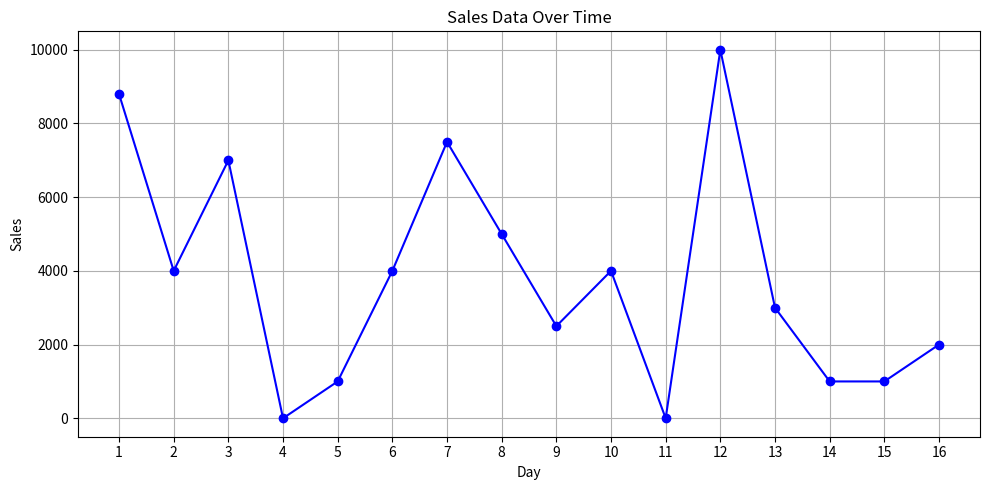

Recreate this plot in Python.
import matplotlib.pyplot as plt

# Sales data
sales_data = [8800, 4000, 7000, 0, 1000, 4000, 7500, 5000, 2500, 4000, 0, 10000, 3000, 1000, 1000, 2000]
days = list(range(1, len(sales_data) + 1))

# Plotting the data
plt.figure(figsize=(10, 5))
plt.plot(days, sales_data, marker='o', linestyle='-', color='blue')
plt.title('Sales Data Over Time')
plt.xlabel('Day')
plt.ylabel('Sales')
plt.grid(True)
plt.xticks(days)
plt.tight_layout()

plt.show()
